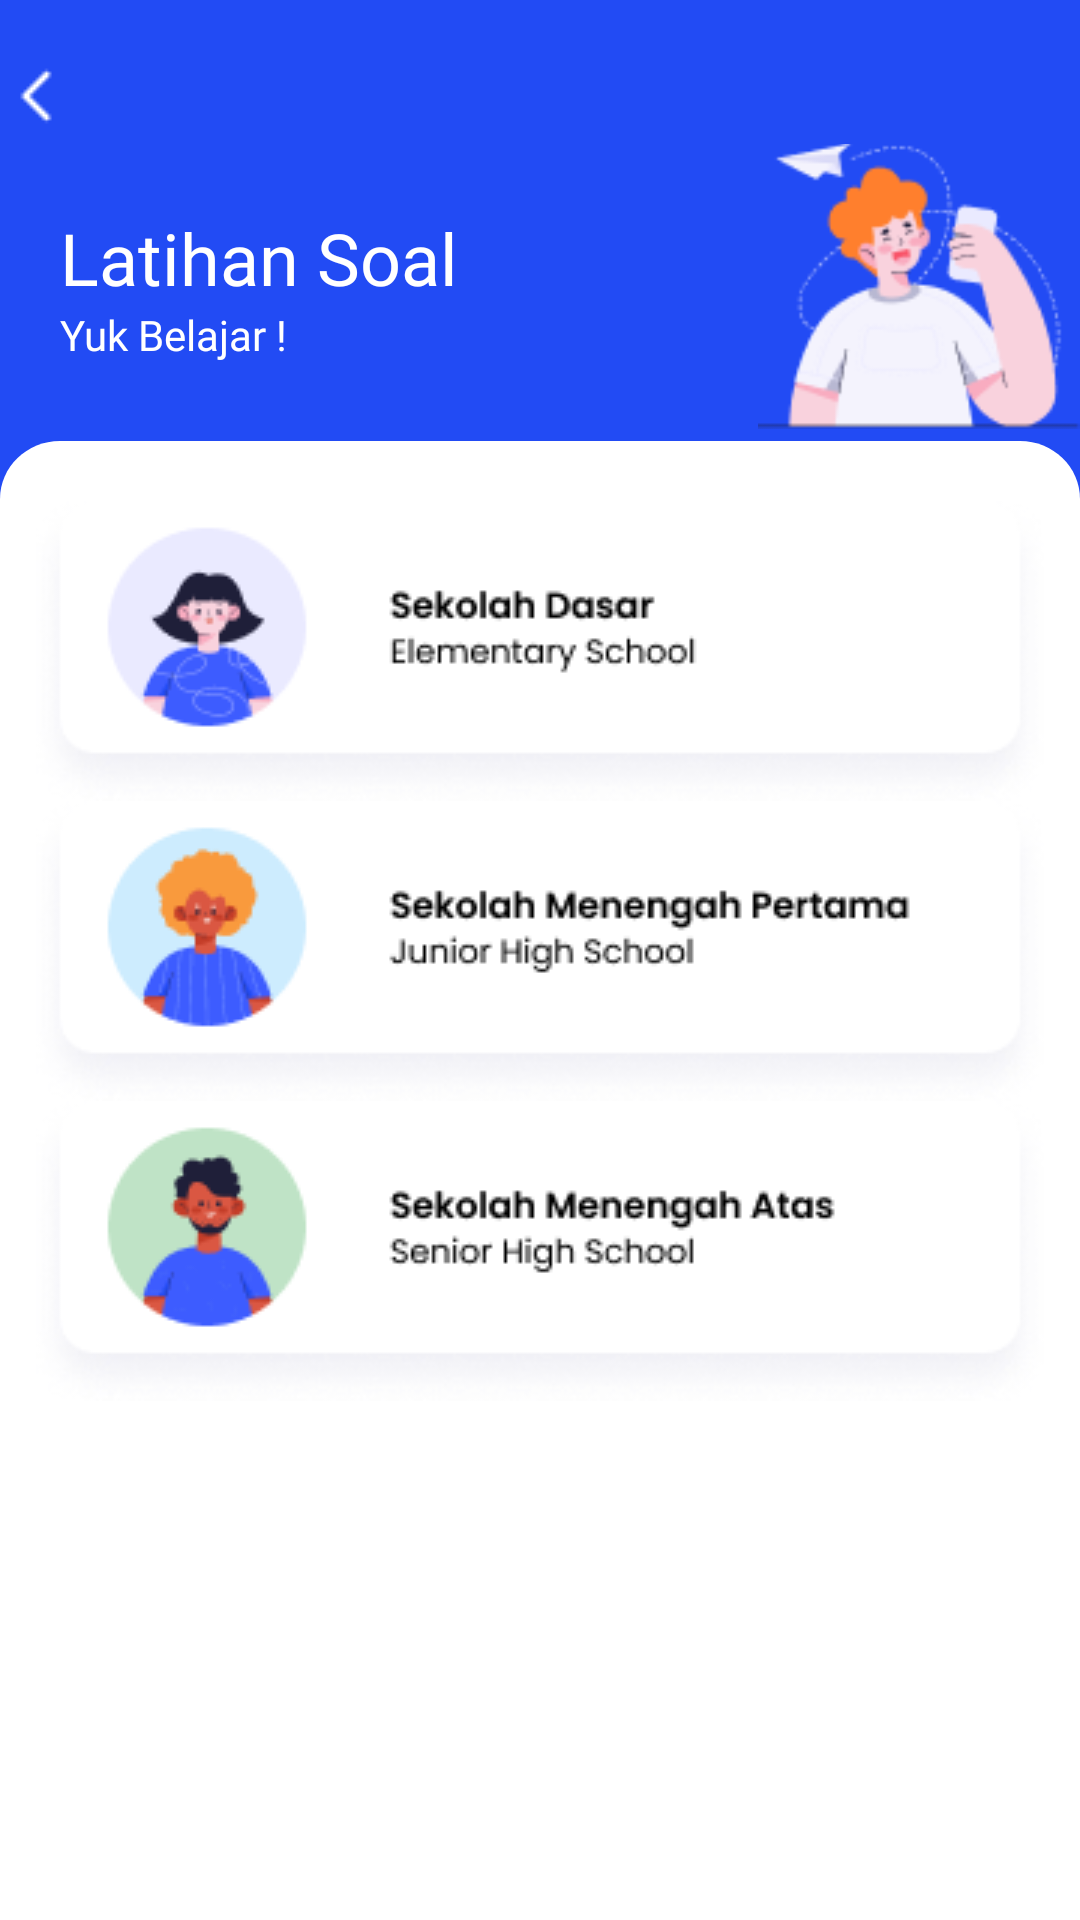

Reconstruct the res/layout file that produces this screen, plus the resources it refers to.
<!-- AndroidManifest.xml: application theme Theme.GeomeTricks -->
<!-- res/layout/activity_latihan.xml -->
<?xml version="1.0" encoding="utf-8"?>
<androidx.constraintlayout.widget.ConstraintLayout xmlns:android="http://schemas.android.com/apk/res/android"
    xmlns:app="http://schemas.android.com/apk/res-auto"
    xmlns:tools="http://schemas.android.com/tools"
    android:layout_width="match_parent"
    android:background="@color/blue"
    android:layout_height="match_parent"
    tools:context=".Latihan">

    <LinearLayout
        android:id="@+id/linearLayout"
        android:layout_width="match_parent"
        android:layout_height="wrap_content"
        android:background="@drawable/rectangle1"
        android:orientation="vertical"
        app:layout_constraintTop_toBottomOf="@+id/linearLayout2">

        <LinearLayout
            android:layout_width="match_parent"
            android:layout_height="wrap_content"
            android:layout_marginTop="20dp"
            android:gravity="center"
            android:orientation="vertical">

            <ImageView
                android:id="@+id/imgnotif"
                android:layout_width="wrap_content"
                android:layout_height="wrap_content"
                android:layout_alignParentRight="true"
                android:src="@drawable/paket"
                tools:ignore="MissingConstraints" />

            <ImageView
                android:id="@+id/imgnotif2"
                android:layout_width="wrap_content"
                android:layout_height="wrap_content"
                android:layout_alignParentRight="true"
                android:src="@drawable/paket2"
                tools:ignore="MissingConstraints" />

            <ImageView
                android:id="@+id/imgnotif3"
                android:layout_width="wrap_content"
                android:layout_height="wrap_content"
                android:layout_alignParentRight="true"
                android:src="@drawable/paket3"
                tools:ignore="MissingConstraints" />

        </LinearLayout>

    </LinearLayout>

    <LinearLayout
        android:id="@+id/linearLayout2"
        android:layout_width="match_parent"
        android:layout_height="wrap_content"
        android:layout_marginTop="20dp"
        android:orientation="vertical"
        app:layout_constraintTop_toTopOf="parent">

        <ImageView
            android:id="@+id/imgsiku1"
            android:layout_width="wrap_content"
            android:layout_height="wrap_content"
            android:src="@drawable/leftsiku" />

        <LinearLayout
            android:layout_width="match_parent"
            android:layout_height="wrap_content"
            android:orientation="horizontal">

            <LinearLayout
                android:layout_width="wrap_content"
                android:layout_height="match_parent"
                android:layout_marginStart="20dp"
                android:gravity="center"
                android:orientation="vertical">

                <TextView
                    android:id="@+id/txApp"
                    android:layout_width="match_parent"
                    android:layout_height="wrap_content"
                    android:fontFamily="@font/poppins_semibold"
                    android:text="Latihan Soal"
                    android:textColor="#FFFFFF"
                    android:textSize="24dp" />

                <TextView
                    android:layout_width="match_parent"
                    android:layout_height="wrap_content"
                    android:layout_below="@+id/txApp"
                    android:fontFamily="@font/poppins"
                    android:gravity="left"
                    android:text="Yuk Belajar !"
                    android:textColor="#FFFFFF"
                    android:textSize="14dp"
                    tools:ignore="MissingConstraints"
                    tools:layout_editor_absoluteX="-74dp"
                    tools:layout_editor_absoluteY="91dp" />

            </LinearLayout>

            <ImageView
                android:id="@+id/imgnotif1"
                android:layout_width="wrap_content"
                android:layout_height="wrap_content"
                android:layout_marginStart="100dp"
                android:src="@drawable/rumus1" />

        </LinearLayout>

    </LinearLayout>

</androidx.constraintlayout.widget.ConstraintLayout>
<!-- resources referenced by this layout -->
<resources>
  <color name="blue">#224BF4</color>
  <!-- drawable leftsiku: png bitmap (drawable, 195 bytes) -->
  <!-- drawable paket: png bitmap (drawable, 13315 bytes) -->
  <!-- drawable paket2: png bitmap (drawable, 13805 bytes) -->
  <!-- drawable paket3: png bitmap (drawable, 13556 bytes) -->
  <!-- drawable rectangle1 (drawable) -->
  <?xml version="1.0" encoding="utf-8"?>
  <vector
      xmlns:android="http://schemas.android.com/apk/res/android"
      xmlns:aapt="http://schemas.android.com/aapt"
      android:width="360dp"
      android:height="662dp"
      android:viewportWidth="360"
      android:viewportHeight="662"
      >
  
      <group>
  
          <clip-path
              android:pathData="M20 0H340C351.046 0 360 8.95431 360 20V642C360 653.046 351.046 662 340 662H20C8.95431 662 0 653.046 0 642V20C0 8.95431 8.95431 0 20 0Z"
              />
  
          <path
              android:pathData="M0 0V662H360V0"
              android:fillColor="#FFFFFF"
              />
  
      </group>
  
  </vector>
  <!-- drawable rumus1: png bitmap (drawable-v24, 6921 bytes) -->
  <style name="Theme.GeomeTricks" parent="Theme.MaterialComponents.DayNight.DarkActionBar">
          
          <item name="colorPrimary">@color/purple_500</item>
          <item name="colorPrimaryVariant">@color/purple_700</item>
          <item name="colorOnPrimary">@color/white</item>
          
          <item name="colorSecondary">@color/teal_200</item>
          <item name="colorSecondaryVariant">@color/teal_700</item>
          <item name="colorOnSecondary">@color/black</item>
          
          <item name="android:statusBarColor" tools:targetApi="l">?attr/colorPrimaryVariant</item>
          
      </style>
  <color name="purple_500">#FF6200EE</color>
  <color name="purple_700">#FF3700B3</color>
  <color name="white">#FFFFFFFF</color>
  <color name="teal_200">#FF03DAC5</color>
  <color name="teal_700">#FF018786</color>
  <color name="black">#FF000000</color>
</resources>
